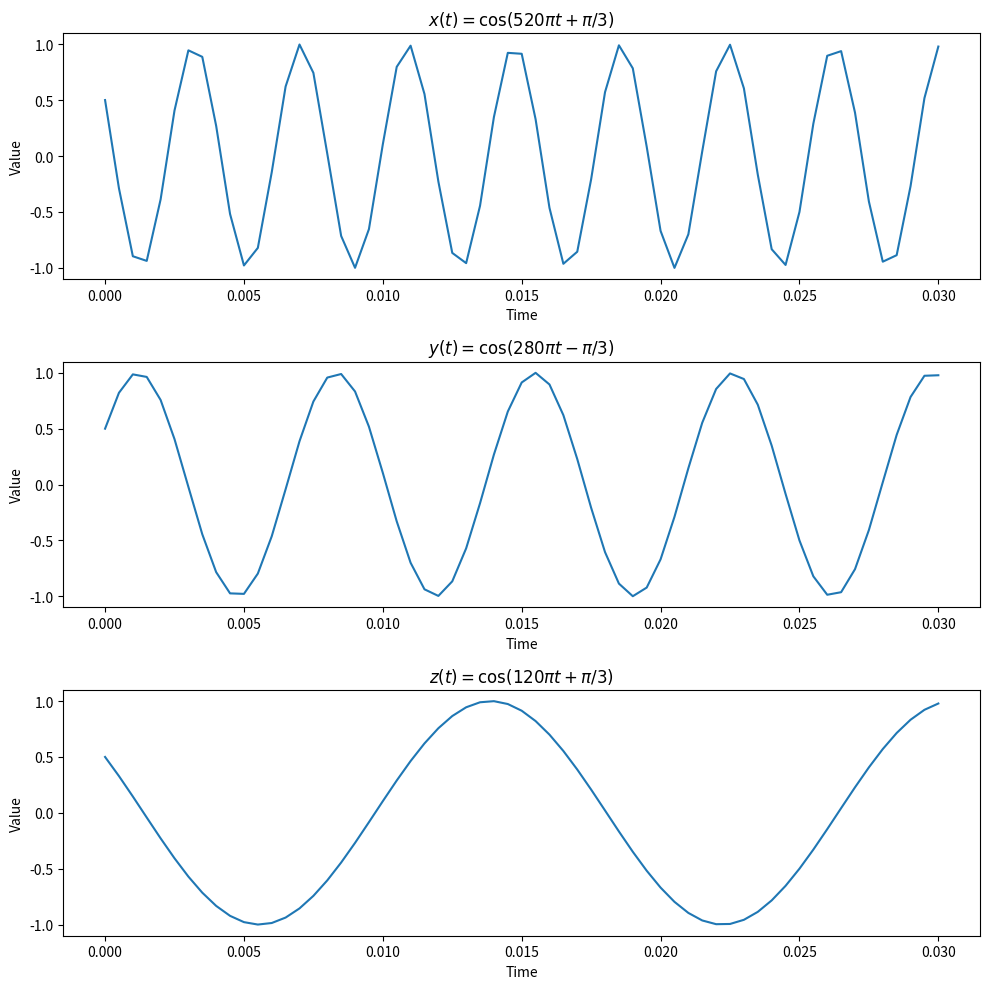
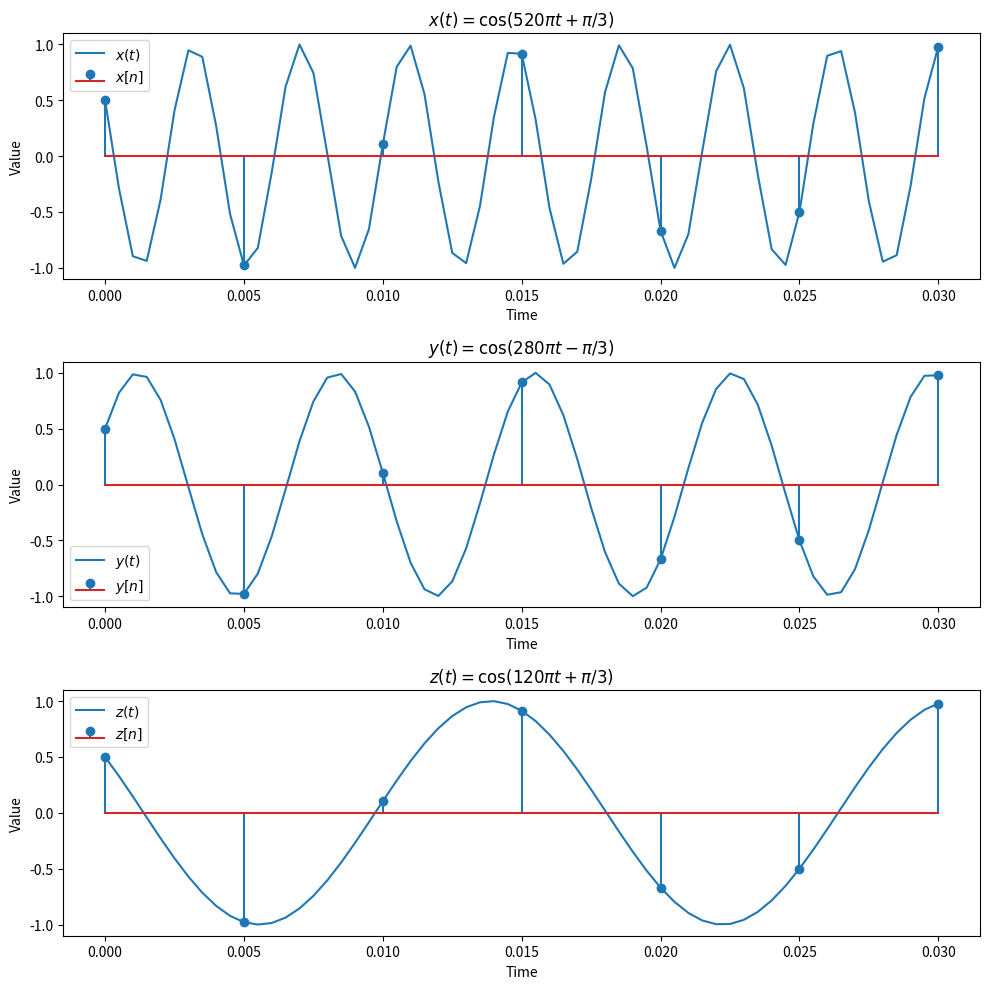

The script that saved these images, in order:
import os
import numpy as np
import matplotlib.pyplot as plt


def main():
    # plot-urile si raspunsurile vor fi salvate in directorul outputs
    output_dir = './outputs'
    if not os.path.isdir(output_dir):
        os.mkdir(output_dir)

    exercise_1(output_dir)
    exercise_2(output_dir)
    exercise_3(output_dir)


def exercise_1(output_dir):
    # punctul a)
    min = 0.0
    max = 0.03
    step_cont = 0.0005
    # stop=max+step_cont deoarece in cerinta apare interval inchis
    t = np.arange(start=min, stop=max + step_cont, step=step_cont)

    # punctul b)
    function_x = lambda t: np.cos(520 * np.pi * t + np.pi / 3)
    function_y = lambda t: np.cos(280 * np.pi * t - np.pi / 3)
    function_z = lambda t: np.cos(120 * np.pi * t + np.pi / 3)

    results_cont = [
        {'series': function_x(t), 'function_name': '$x(t)=\cos(520 \pi t+\pi/3)$', 'function_symbol': '$x(t)$'},
        {'series': function_y(t), 'function_name': '$y(t)=\cos(280 \pi t-\pi/3)$', 'function_symbol': '$y(t)$'},
        {'series': function_z(t), 'function_name': '$z(t)=\cos(120 \pi t+\pi/3)$', 'function_symbol': '$z(t)$'}]

    fig, axes = plt.subplots(nrows=3, ncols=1, figsize=(10, 10))
    for result, ax in zip(results_cont, axes):
        ax.plot(t, result['series'])
        ax.set_title(result['function_name'])
        ax.set_xlabel('Time')
        ax.set_ylabel('Value')
    fig.tight_layout()
    fig.savefig(os.path.join(output_dir, 'exercitiul_1_punctul_b.png'))

    # punctul c)
    frequency = 200
    step_discrete = 1 / frequency
    n = np.arange(start=min, stop=max + step_discrete, step=step_discrete)

    results_discrete = [{'series': function_x(n), 'function_symbol': '$x[n]$'},
                        {'series': function_y(n), 'function_symbol': '$y[n]$'},
                        {'series': function_z(n), 'function_symbol': '$z[n]$'}]
    fig, axes = plt.subplots(nrows=3, ncols=1, figsize=(10, 10))
    for result_cont, result_discrete, ax in zip(results_cont, results_discrete, axes):
        ax.plot(t, result_cont['series'], label=result_cont['function_symbol'])
        ax.stem(n, result_discrete['series'], label=result_discrete['function_symbol'])
        ax.set_title(result_cont['function_name'])
        ax.set_xlabel('Time')
        ax.set_ylabel('Value')
        ax.legend()
    fig.tight_layout()
    fig.savefig(os.path.join(output_dir, 'exercitiul_1_punctul_c.png'))


def exercise_2(output_dir):
    pass


def exercise_3(output_dir):
    pass


if __name__ == '__main__':
    main()
